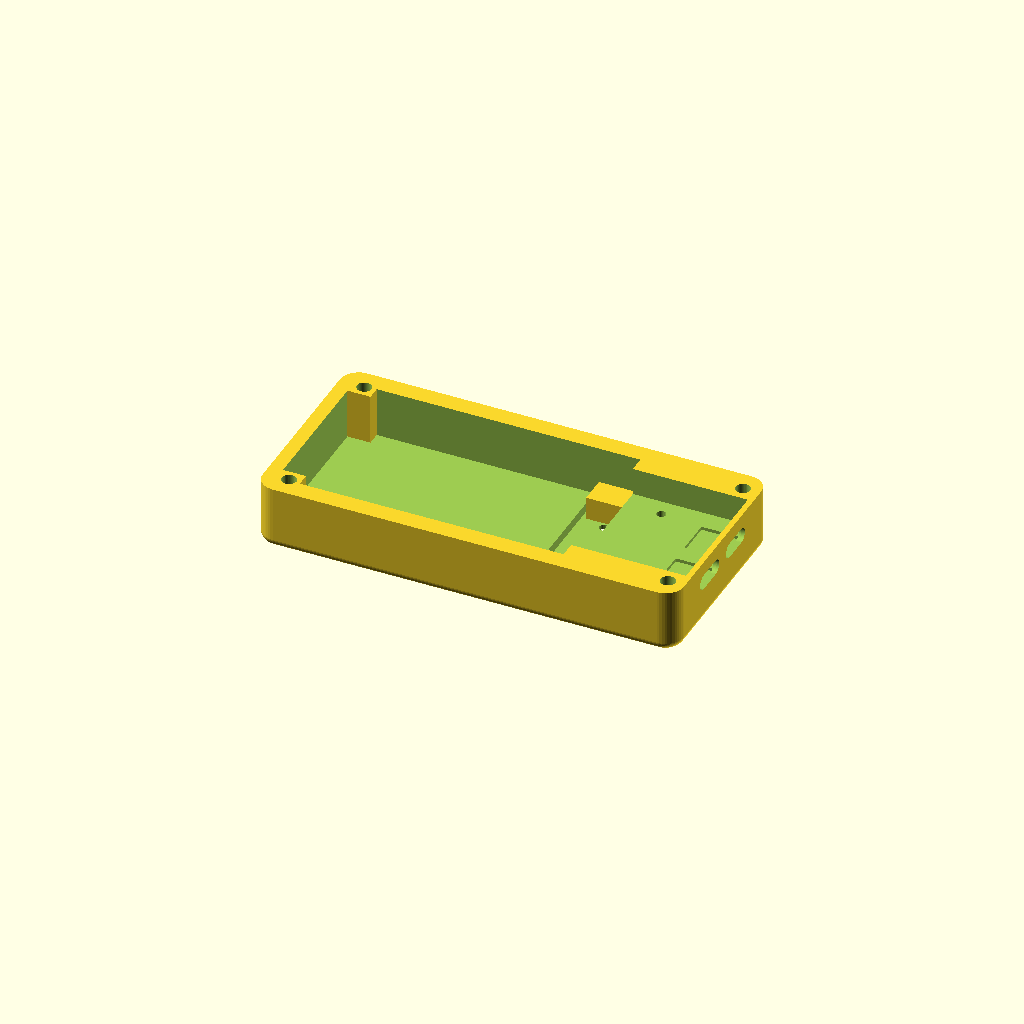
Cell 1 — every parameter at its default value.
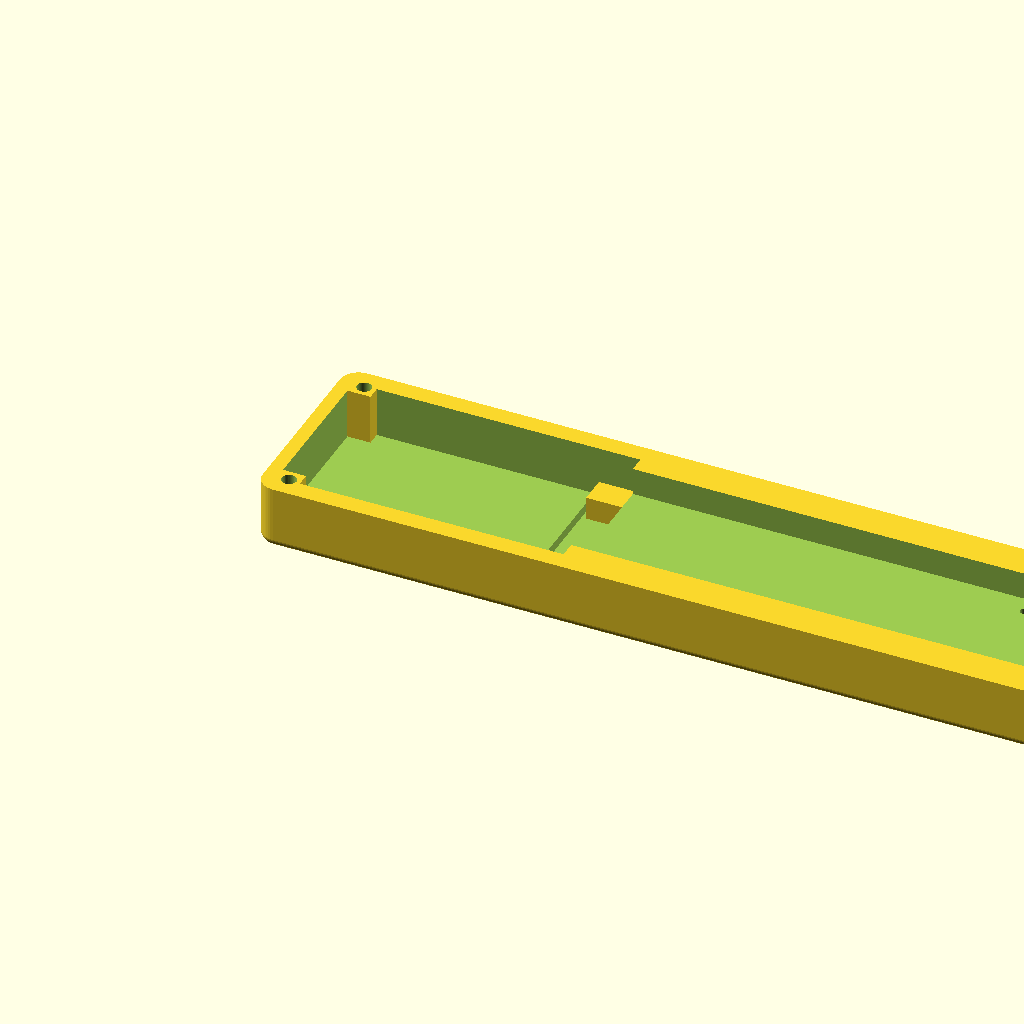
Cell 2: the same model with enclosure_outer_width_along_x_axis_mm = 183.
All cells are drawn from one camera (rotation 55°, 0°, 25°, orthographic, colour scheme Cornfield), so only the parameter changes between them.
The OpenSCAD source (hardware-design/scad Parts/Rev 2 extended with joystick/base-v1.scad):
// Dilder Rev 2 "extended with joystick" — BASE v1
//
// Bottom shell of the enclosure, sized for the extended joystick layout:
//   - Battery lies flat on the LEFT half (same 1000 mAh cell as top-cover-v3,
//     52 x 35 mm footprint).
//   - ESP32 stack sits on the RIGHT half and overhangs the battery top by 2 mm.
//     The ESP32 footprint is slightly thinner in Y than the battery, centered
//     on the same Y axis as the battery chamber.
//   - Two USB-C ports on the board pop out through the +X end wall.
//   - Four corner pillars with M3 pass-through holes, same convention as
//     enclosure-prints/base.3mf and the existing top-cover-v3.
//   - Rounded outer shell with a soft bottom fillet for the "curved bottom"
//     look.
//
// Source of measurements: ./design-plan.md (from hand-drawn sketch).
//
// Export:
//   openscad -o base-v1.3mf base-v1.scad

$fn = 48;

// ============================================================
// Outer shell dimensions (overall enclosure footprint and height)
// ============================================================
enclosure_outer_width_along_x_axis_mm          = 91.5; // battery bay +2 mm (was 89.5)
enclosure_outer_depth_along_y_axis_mm          = 44;
enclosure_total_height_along_z_axis_mm         = 14;  // top perimeter +2 mm (was 12)
perimeter_outer_wall_thickness_mm              = 2;    // ±Y long walls
base_floor_plate_thickness_mm                  = 3;    // was 2; +1 mm so the -X-ward battery-floor pit (2 mm deep) leaves 1 mm of material below it
// Outer corner radius is bounded by the asymmetric end-wall geometry:
// with `plus_x_wall = 1.2` and `pillar = 5`, the outermost +X pillar
// corner sits √((r − 1.2)² + (r − 2)²) from the shell corner arc center
// and must be ≤ r. That constraint gives r ≤ 5.39, and the symmetric
// -X constraint gives r ≤ 4.34. Anything above 4.34 makes the +X pillar
// corners visibly poke past the rounded shell on the USB face.
outer_case_top_view_corner_radius_mm           = 4;
outer_case_bottom_edge_fillet_radius_mm        = 2;

// Asymmetric ±X end-wall thicknesses: the USB-C side is intentionally
// thinner so the two ports pop through a minimal amount of material, and
// the opposite (battery) side is a bit thicker for strength and balance.
plus_x_usb_side_end_wall_thickness_mm          = 1.2;  // +X, USB-C end
minus_x_battery_side_end_wall_thickness_mm     = 3.0;  // -X, battery end

// ============================================================
// Battery chamber (LEFT side, 1000 mAh cell — matches top-cover-v3)
// ============================================================
battery_cell_footprint_length_x_mm             = 61.5; // battery bay +2 mm (was 59.5)
battery_cell_footprint_depth_y_mm              = 35;

// ============================================================
// ESP32 chamber (RIGHT side — slightly thinner in Y than the battery)
// ============================================================
esp32_board_footprint_depth_y_mm               = 28;   // narrower than battery
esp32_overhang_shelf_height_above_battery_floor_mm = 5; // was 2; +3 = battery pit 3 mm deeper under the shelf

// ============================================================
// Two USB-C cutouts on the +X end wall (for the board's two USB-C ports)
// ============================================================
// Cutout shape is a stadium (pill) — rectangle in Y with rounded ±Y end
// caps — so the curved ends match the USB-C receptacle's shield profile
// and the PCB's port bodies drop cleanly through the +X wall during
// assembly (instead of binding on sharp rectangular corners).
//
// Y width: measured port length (7.8 mm) + 1 mm slop so the port body
// has room to move past the opening while seating the board.
// Z height: port body height (2.6 mm) + 0.2 mm seat allowance, plus a
// top-only 0.5 mm extension that raises ONLY the top edge of the
// cutout. The bottom edge stays put so the shelf alignment under each
// port is unchanged; the extra top clearance gives room for the port
// body's top radius to slip past the plastic during drop-in.
usb_c_panel_cutout_width_along_y_axis_mm       = 8.8;   // 7.8 port + 1 mm slop
usb_c_port_body_height_above_pcb_mm            = 2.6;   // typical USB-C receptacle body
usb_c_cutout_extra_height_allowance_mm         = 0.2;   // so board lies flat
usb_c_cutout_top_extra_height_mm               = 0.5;   // raises ONLY the top edge
usb_c_panel_cutout_height_along_z_axis_mm =
    usb_c_port_body_height_above_pcb_mm
      + usb_c_cutout_extra_height_allowance_mm
      + usb_c_cutout_top_extra_height_mm;               // = 3.3

// How far the USB-C port body extends INTO the enclosure from the outer
// wall (typical SMT receptacle: ~7.3 mm body depth on the PCB). Each
// cutout carves this far into the body so the port bodies have an
// explicit aligned pocket, not just open chamber space.
usb_c_port_body_recess_depth_into_enclosure_mm = 8.0;

// Shelf divet under each USB-C port. The board sits on the ESP32 shelf
// with the USB-C receptacle straddling the PCB edge; a small shield tab
// on the port body extends ~0.2 mm BELOW the PCB, so without this divet
// the board would rock on that tab. The divet is carved into the top of
// the shelf (z just below the shelf face) at each port's Y position.
usb_c_shelf_divet_depth_into_shelf_z_mm        = 0.7;
usb_c_shelf_divet_length_along_x_axis_mm       = 8.0;
usb_c_shelf_divet_width_along_y_axis_mm        = 7.8;

// Vertical center of the USB-C port cutout (z).
// The board sits INSIDE the base on the ESP32 shelf (component-side UP,
// headers facing up), so the USB-C ports sit low — close to the base
// floor. Tracks the shelf: raised +1 mm when the base floor went from
// 2 to 3 mm (shelf shifted z=7 → z=8), so the cutout still clears the
// shelf top and sits fully above it (cutout now spans z=7.6 to z=10.9
// with the top-only +0.5 mm extension, shelf top at z=8).
usb_c_port_vertical_center_z_mm                = 9;

// Effective cutout Z center is shifted up by half the top-only extra so
// the added height sits entirely above the original cutout top edge
// (bottom Z stays the same as before this pass).
usb_c_cutout_effective_center_z_mm =
    usb_c_port_vertical_center_z_mm
      + usb_c_cutout_top_extra_height_mm / 2;           // = 8.25

// Y centers of the TWO USB-C ports on the board's end edge. Default layout
// assumes the two ports sit symmetrically about the ESP32 Y centerline,
// ~6 mm apart center-to-center (tweak to match the real board).
usb_c_port_center_y_positions_list = [
    enclosure_outer_depth_along_y_axis_mm / 2 - 6,   // lower port
    enclosure_outer_depth_along_y_axis_mm / 2 + 6,   // upper port
];

// ============================================================
// Internal layout (divider between chambers, fit tolerance)
// ============================================================
print_fit_tolerance_slop_mm                    = 0.4;
battery_to_esp32_internal_divider_wall_thickness_mm = 2;
esp32_cavity_overhang_onto_battery_length_x_mm = 4;   // PCB overhangs battery in X

// ============================================================
// Corner pillars (support posts for screws through the stack)
// ============================================================
corner_pillar_square_side_length_mm            = 5;
corner_pillar_inner_facing_corner_radius_mm    = 1;
m3_screw_clearance_hole_diameter_mm            = 3.2;

// ============================================================
// BOOT / RESET button poke-through holes in the BASE FLOOR
// ============================================================
// Two small Ø 1 mm vertical through-holes in the bottom of the case,
// going straight up through the 2 mm base plate and the 5 mm shelf
// material so a paperclip inserted from below reaches the BOOT and
// RESET buttons on the ESP32 dev board (which is mounted COMPONENT-
// SIDE DOWN in the ESP32 chamber, so buttons face the floor).
//
// X positions are measured from the +X (USB-end) inner wall face.
// Y position is measured INWARD from the +Y outer long edge of the
// floor (11.5 mm inset lands the hole inside the ESP32 chamber under
// where the flipped-board buttons sit).
button_poke_hole_diameter_mm                          = 2.0;
button_poke_hole_1_distance_from_plus_x_inner_wall_mm = 17.0;  // nearest the USB end
button_poke_hole_2_offset_to_left_of_hole_1_mm        = 12.5;  // further into the case
button_poke_hole_distance_from_plus_y_outer_edge_mm   = 11.5;  // Y inset from +Y outer edge

// ============================================================
// Battery-floor pit (just past the ESP32 shelf / divider, inside
// the battery chamber)
// ============================================================
// A rectangular pit dug INTO the battery chamber floor, flush with
// the +X end of the battery cavity (against the divider wall) and
// centered on the enclosure Y axis. Purpose: recess for a battery-
// side component / connector hanging below the cell. Depth is
// measured DOWNWARD from the battery floor (top of the floor plate).
battery_floor_pit_width_along_x_mm             = 10.0;
battery_floor_pit_width_along_y_mm             = 35.5;
battery_floor_pit_depth_below_battery_floor_mm = 2.0;

// ============================================================
// Battery-stop pillars (two positive blocks INSIDE the battery
// chamber, flush to the ±Y inner walls and to the divider wall)
// ============================================================
// The ESP32 PCB overhangs onto the battery chamber top, and its
// under-board connector sits near the battery-facing PCB edge. These
// two short pillars act as physical stops so the cell cannot slide
// far enough toward +X to contact that connector. Each pillar grows
// out of the divider (battery-side face) by the X-width below, runs
// along the ±Y inner wall for the Y-width below, and rises from the
// battery floor by the Z-height below. A wide gap stays open in the
// middle for the connector to hang down without fouling.
battery_stop_pillar_width_along_x_mm   = 9.0;    // extends -X from divider (was 5; +4 mm so the block reaches further into the battery chamber)
battery_stop_pillar_width_along_y_mm   = 6.0;    // per pillar, along ±Y walls (was 9; −3 mm so it sticks out less toward the chamber centerline)
battery_stop_pillar_height_along_z_mm  = 5.0;    // from pit floor up (7 − 2 = 5; top now at z = 6, below the ESP32 shelf at z = 8)

// ============================================================
// Derived cavity dimensions (cell + slop on every side)
// ============================================================
battery_chamber_inner_length_along_x_axis_mm =
    battery_cell_footprint_length_x_mm + 2 * print_fit_tolerance_slop_mm;
battery_chamber_inner_depth_along_y_axis_mm =
    battery_cell_footprint_depth_y_mm + 2 * print_fit_tolerance_slop_mm;
esp32_chamber_inner_depth_along_y_axis_mm =
    esp32_board_footprint_depth_y_mm + 2 * print_fit_tolerance_slop_mm;

// ESP32 chamber X length is derived so the cavity reaches the thin +X wall
// (otherwise the USB-C cutouts would terminate in solid material before
// breaking through into the chamber).
esp32_chamber_inner_length_along_x_axis_mm =
    enclosure_outer_width_along_x_axis_mm
      - minus_x_battery_side_end_wall_thickness_mm
      - battery_chamber_inner_length_along_x_axis_mm
      - battery_to_esp32_internal_divider_wall_thickness_mm
      - plus_x_usb_side_end_wall_thickness_mm;

// Corner pillar positions — flush to the inside of the outer wall.
// The ±X positions use the asymmetric end-wall thicknesses so the pillars
// sit hard against whichever wall they belong to.
corner_pillar_xy_origin_positions_list = [
    [minus_x_battery_side_end_wall_thickness_mm,
     perimeter_outer_wall_thickness_mm],
    [enclosure_outer_width_along_x_axis_mm
       - plus_x_usb_side_end_wall_thickness_mm
       - corner_pillar_square_side_length_mm,
     perimeter_outer_wall_thickness_mm],
    [minus_x_battery_side_end_wall_thickness_mm,
     enclosure_outer_depth_along_y_axis_mm
       - perimeter_outer_wall_thickness_mm
       - corner_pillar_square_side_length_mm],
    [enclosure_outer_width_along_x_axis_mm
       - plus_x_usb_side_end_wall_thickness_mm
       - corner_pillar_square_side_length_mm,
     enclosure_outer_depth_along_y_axis_mm
       - perimeter_outer_wall_thickness_mm
       - corner_pillar_square_side_length_mm],
];

// ========== Helpers (shared with top-cover-v3 family) ==========

module rounded_v_box(w, l, h, r, fn = 48) {
    hull() {
        for (x = [r, w - r])
            for (y = [r, l - r])
                translate([x, y, 0])
                    cylinder(r = r, h = h, $fn = fn);
    }
}

// Pillar with only one corner rounded (the exposed inner corner).
module pillar_one_round(w, l, h, r, round_x, round_y) {
    tiny = 0.01;
    hull() {
        for (ix = [0, 1])
            for (iy = [0, 1]) {
                cr = (ix == round_x && iy == round_y) ? r : tiny;
                translate([cr + ix * (w - 2*cr), cr + iy * (l - 2*cr), 0])
                    cylinder(r = cr, h = h, $fn = 48);
            }
    }
}

// Rounded-rectangle PRISM with a filleted BOTTOM edge — the "curved bottom"
// look. Minkowski sum of a shrunken rounded box with a hemisphere.
module shell_with_curved_bottom(w, l, h, corner_r, fillet_r) {
    intersection() {
        minkowski() {
            translate([fillet_r, fillet_r, fillet_r])
                rounded_v_box(w - 2 * fillet_r,
                              l - 2 * fillet_r,
                              h - fillet_r,
                              max(0.01, corner_r - fillet_r));
            sphere(r = fillet_r, $fn = 48);
        }
        translate([-1, -1, 0])
            cube([w + 2, l + 2, h]);
    }
}

// Stadium (pill) shape cutout — rectangle in Y with semicircular end
// caps on the ±Y ends — extruded along +X. Origin is at the stadium's
// geometric center (Y=0, Z=0); the extrusion runs from X=0 to X=depth.
// Used for the USB-C panel cutouts so the curved ends match the
// receptacle shield and the PCB can be dropped in without the port
// body catching on a sharp corner.
module stadium_cutout_extruded_along_x(depth_along_x_mm,
                                       total_width_along_y_mm,
                                       total_height_along_z_mm) {
    end_cap_radius_mm = total_height_along_z_mm / 2;
    end_cap_y_offset_from_center_mm =
        total_width_along_y_mm / 2 - end_cap_radius_mm;
    hull() {
        for (side_sign = [-1, 1])
            translate([0,
                       side_sign * end_cap_y_offset_from_center_mm,
                       0])
                rotate([0, 90, 0])
                    cylinder(r = end_cap_radius_mm,
                             h = depth_along_x_mm,
                             $fn = 48);
    }
}

// A chamber carve that preserves the corner pillars — the cavity box with
// square notches cut out where each pillar stands. Ensures the screw holes
// through the pillars stay fully embedded in solid material, with no open
// slice exposing them to the chamber.
module chamber_carve_preserving_pillars(origin_x, origin_y, origin_z,
                                        width_x, depth_y, height_z,
                                        pillar_xy_list, pillar_side) {
    difference() {
        translate([origin_x, origin_y, origin_z])
            cube([width_x, depth_y, height_z]);
        for (pillar_origin_xy = pillar_xy_list)
            translate([pillar_origin_xy[0], pillar_origin_xy[1], origin_z - 0.5])
                cube([pillar_side, pillar_side, height_z + 1]);
    }
}

// ========== Base ==========

module base() {
    // -------- Z heights --------
    battery_chamber_floor_z_height_mm =
        base_floor_plate_thickness_mm;
    esp32_chamber_shelf_floor_z_height_mm =
        base_floor_plate_thickness_mm
          + esp32_overhang_shelf_height_above_battery_floor_mm;

    // -------- X positions --------
    battery_cavity_start_x_position_mm =
        minus_x_battery_side_end_wall_thickness_mm;
    battery_cavity_end_x_position_mm =
        battery_cavity_start_x_position_mm
          + battery_chamber_inner_length_along_x_axis_mm;

    divider_wall_start_x_position_mm = battery_cavity_end_x_position_mm;
    divider_wall_end_x_position_mm =
        divider_wall_start_x_position_mm
          + battery_to_esp32_internal_divider_wall_thickness_mm;

    esp32_cavity_start_x_position_mm =
        divider_wall_end_x_position_mm
          - esp32_cavity_overhang_onto_battery_length_x_mm;
    esp32_cavity_end_x_position_mm =
        divider_wall_end_x_position_mm
          + esp32_chamber_inner_length_along_x_axis_mm;

    // -------- Y positions (both cavities centered on the enclosure Y axis) --------
    battery_cavity_start_y_position_mm =
        (enclosure_outer_depth_along_y_axis_mm
          - battery_chamber_inner_depth_along_y_axis_mm) / 2;
    esp32_cavity_start_y_position_mm =
        (enclosure_outer_depth_along_y_axis_mm
          - esp32_chamber_inner_depth_along_y_axis_mm) / 2;

    difference() {
        union() {
            shell_with_curved_bottom(
                enclosure_outer_width_along_x_axis_mm,
                enclosure_outer_depth_along_y_axis_mm,
                enclosure_total_height_along_z_axis_mm,
                outer_case_top_view_corner_radius_mm,
                outer_case_bottom_edge_fillet_radius_mm);

            // Corner pillars, CLIPPED to the outer shell so their outer
            // bottom corners inherit the fillet curve instead of poking
            // past it (without this, the pillar's flat corner at z≈0 sits
            // outside the shrunken z=0 shell outline and shows as a
            // clipped plane at the base of the front panel).
            intersection() {
                union() {
                    for (corner_pillar_origin_xy = corner_pillar_xy_origin_positions_list) {
                        pillar_rounds_positive_x_corner =
                            (corner_pillar_origin_xy[0]
                              < enclosure_outer_width_along_x_axis_mm / 2) ? 1 : 0;
                        pillar_rounds_positive_y_corner =
                            (corner_pillar_origin_xy[1]
                              < enclosure_outer_depth_along_y_axis_mm / 2) ? 1 : 0;
                        translate([corner_pillar_origin_xy[0],
                                   corner_pillar_origin_xy[1],
                                   0])
                            pillar_one_round(
                                corner_pillar_square_side_length_mm,
                                corner_pillar_square_side_length_mm,
                                enclosure_total_height_along_z_axis_mm,
                                corner_pillar_inner_facing_corner_radius_mm,
                                pillar_rounds_positive_x_corner,
                                pillar_rounds_positive_y_corner);
                    }
                }
                shell_with_curved_bottom(
                    enclosure_outer_width_along_x_axis_mm,
                    enclosure_outer_depth_along_y_axis_mm,
                    enclosure_total_height_along_z_axis_mm,
                    outer_case_top_view_corner_radius_mm,
                    outer_case_bottom_edge_fillet_radius_mm);
            }

            // Internal divider between battery and ESP32 chambers.
            // Spans the battery chamber Y width so it fully closes the
            // battery pocket; the ESP32 cut later carves it back above the
            // overhang shelf.
            translate([divider_wall_start_x_position_mm,
                       battery_cavity_start_y_position_mm,
                       base_floor_plate_thickness_mm])
                cube([battery_to_esp32_internal_divider_wall_thickness_mm,
                      battery_chamber_inner_depth_along_y_axis_mm,
                      enclosure_total_height_along_z_axis_mm
                        - base_floor_plate_thickness_mm]);
        }

        // ----- Hollow out the chambers (pillars preserved) -----

        // Battery chamber: full height from battery floor up. Pillar
        // corners are NOT carved out, so the screw holes stay fully
        // inside solid pillar material with no opening into the chamber.
        chamber_carve_preserving_pillars(
            battery_cavity_start_x_position_mm,
            battery_cavity_start_y_position_mm,
            battery_chamber_floor_z_height_mm,
            battery_chamber_inner_length_along_x_axis_mm,
            battery_chamber_inner_depth_along_y_axis_mm,
            enclosure_total_height_along_z_axis_mm
              - battery_chamber_floor_z_height_mm + 0.1,
            corner_pillar_xy_origin_positions_list,
            corner_pillar_square_side_length_mm);

        // ESP32 chamber: starts 2 mm higher (overlap step) and extends
        // `overhang` back over the battery cavity — the overhang shelf.
        chamber_carve_preserving_pillars(
            esp32_cavity_start_x_position_mm,
            esp32_cavity_start_y_position_mm,
            esp32_chamber_shelf_floor_z_height_mm,
            esp32_cavity_end_x_position_mm
              - esp32_cavity_start_x_position_mm,
            esp32_chamber_inner_depth_along_y_axis_mm,
            enclosure_total_height_along_z_axis_mm
              - esp32_chamber_shelf_floor_z_height_mm + 0.1,
            corner_pillar_xy_origin_positions_list,
            corner_pillar_square_side_length_mm);

        // Screw pass-through holes through every pillar.
        for (corner_pillar_origin_xy = corner_pillar_xy_origin_positions_list) {
            screw_hole_center_x_mm =
                corner_pillar_origin_xy[0]
                  + corner_pillar_square_side_length_mm / 2;
            screw_hole_center_y_mm =
                corner_pillar_origin_xy[1]
                  + corner_pillar_square_side_length_mm / 2;
            translate([screw_hole_center_x_mm,
                       screw_hole_center_y_mm,
                       -0.1])
                cylinder(
                    h = enclosure_total_height_along_z_axis_mm + 0.2,
                    d = m3_screw_clearance_hole_diameter_mm);
        }

        // Shelf divet under each USB-C port, so the shield tab on the
        // port body (which pokes ~0.2 mm below the PCB) has somewhere to
        // live and the board rests flat on the shelf. One divet per port,
        // carved INTO the top of the ESP32 shelf at the +X end.
        for (usb_c_port_center_y_mm = usb_c_port_center_y_positions_list) {
            divet_origin_x_mm =
                enclosure_outer_width_along_x_axis_mm
                  - plus_x_usb_side_end_wall_thickness_mm
                  - usb_c_shelf_divet_length_along_x_axis_mm;
            divet_origin_y_mm =
                usb_c_port_center_y_mm
                  - usb_c_shelf_divet_width_along_y_axis_mm / 2;
            divet_origin_z_mm =
                esp32_chamber_shelf_floor_z_height_mm
                  - usb_c_shelf_divet_depth_into_shelf_z_mm;
            // Divet stops AT the inner face of the +X wall so it never
            // breaks through to the outside (which would show up as a
            // thin slit under each USB-C cutout and look like clipping).
            translate([divet_origin_x_mm,
                       divet_origin_y_mm,
                       divet_origin_z_mm])
                cube([usb_c_shelf_divet_length_along_x_axis_mm,
                      usb_c_shelf_divet_width_along_y_axis_mm,
                      usb_c_shelf_divet_depth_into_shelf_z_mm + 0.01]);
        }

        // Two USB-C cutouts through the +X end wall at the ESP32 chamber.
        // Each cutout is a STADIUM (pill) shape — rounded ±Y ends that
        // match the USB-C receptacle shield profile — passing through the
        // THIN +X wall AND extending inward into the enclosure by the
        // USB-C port body depth, so each port has an explicit, aligned
        // pocket (not just an incidental gap in the open chamber).
        for (usb_c_port_center_y_mm = usb_c_port_center_y_positions_list) {
            usb_c_cutout_total_depth_x_mm =
                plus_x_usb_side_end_wall_thickness_mm
                  + usb_c_port_body_recess_depth_into_enclosure_mm
                  + 0.2;
            translate([enclosure_outer_width_along_x_axis_mm
                         - plus_x_usb_side_end_wall_thickness_mm
                         - usb_c_port_body_recess_depth_into_enclosure_mm,
                       usb_c_port_center_y_mm,
                       usb_c_cutout_effective_center_z_mm])
                stadium_cutout_extruded_along_x(
                    usb_c_cutout_total_depth_x_mm,
                    usb_c_panel_cutout_width_along_y_axis_mm,
                    usb_c_panel_cutout_height_along_z_axis_mm);
        }

        // BOOT / RESET paperclip poke-through holes in the BASE FLOOR.
        // Board is mounted component-side DOWN on the ESP32 shelf, so
        // BOOT/RST buttons face the floor. Two Ø 1 mm vertical holes
        // drill straight up from the outside bottom through the base
        // plate and the shelf material so a paperclip inserted from
        // below can reach the button contacts.
        button_poke_hole_1_center_x_mm =
            enclosure_outer_width_along_x_axis_mm
              - plus_x_usb_side_end_wall_thickness_mm
              - button_poke_hole_1_distance_from_plus_x_inner_wall_mm;
        button_poke_hole_2_center_x_mm =
            button_poke_hole_1_center_x_mm
              - button_poke_hole_2_offset_to_left_of_hole_1_mm;
        button_poke_hole_center_y_mm =
            enclosure_outer_depth_along_y_axis_mm
              - button_poke_hole_distance_from_plus_y_outer_edge_mm; // 44 − 11.5 = 32.5
        // Cylinder starts just below the outer bottom and extends all
        // the way through to above the shelf so the full bore is
        // punched in one subtract (floor + shelf material both go).
        for (button_poke_hole_center_x_mm =
               [button_poke_hole_1_center_x_mm,
                button_poke_hole_2_center_x_mm]) {
            translate([button_poke_hole_center_x_mm,
                       button_poke_hole_center_y_mm,
                       -0.5])
                cylinder(h = enclosure_total_height_along_z_axis_mm + 1,
                         d = button_poke_hole_diameter_mm,
                         $fn = 24);
        }

        // Battery-floor pit at the +X end of the battery chamber (just
        // past the ESP32 shelf / divider). Carves down from the battery
        // floor into the floor plate; with floor_plate=3 and pit=2, a
        // 1 mm material layer remains under the pit so it does NOT
        // break through to the outside bottom.
        battery_floor_pit_plus_x_edge_mm  = battery_cavity_end_x_position_mm;
        battery_floor_pit_start_x_mm      =
            battery_floor_pit_plus_x_edge_mm
              - battery_floor_pit_width_along_x_mm;
        battery_floor_pit_start_y_mm      =
            (enclosure_outer_depth_along_y_axis_mm
              - battery_floor_pit_width_along_y_mm) / 2;
        battery_floor_pit_start_z_mm      =
            battery_chamber_floor_z_height_mm
              - battery_floor_pit_depth_below_battery_floor_mm;
        translate([battery_floor_pit_start_x_mm,
                   battery_floor_pit_start_y_mm,
                   battery_floor_pit_start_z_mm])
            cube([battery_floor_pit_width_along_x_mm,
                  battery_floor_pit_width_along_y_mm,
                  battery_floor_pit_depth_below_battery_floor_mm + 0.01]);
    }

    // Battery-stop pillars — two positive blocks added AFTER the
    // chamber carves so they survive as solid material inside the
    // hollowed battery chamber. Each attaches to the divider's
    // battery-facing face on its +X side and to the ±Y inner wall
    // on its outer Y side. Center Y stays clear for the ESP32
    // board's under-side connector.
    battery_stop_pillar_plus_x_edge_mm =
        battery_cavity_end_x_position_mm;                    // flush to divider
    battery_stop_pillar_minus_x_start_mm =
        battery_stop_pillar_plus_x_edge_mm
          - battery_stop_pillar_width_along_x_mm;
    battery_stop_pillar_bottom_z_mm =
        battery_chamber_floor_z_height_mm
          - battery_floor_pit_depth_below_battery_floor_mm;  // reaches pit floor (z = 1)
    for (pillar_side_is_plus_y = [0, 1]) {
        battery_stop_pillar_start_y_mm =
            (pillar_side_is_plus_y == 0)
              ? battery_cavity_start_y_position_mm           // flush to -Y inner wall
              : battery_cavity_start_y_position_mm
                  + battery_chamber_inner_depth_along_y_axis_mm
                  - battery_stop_pillar_width_along_y_mm;    // flush to +Y inner wall
        translate([battery_stop_pillar_minus_x_start_mm,
                   battery_stop_pillar_start_y_mm,
                   battery_stop_pillar_bottom_z_mm])
            cube([battery_stop_pillar_width_along_x_mm,
                  battery_stop_pillar_width_along_y_mm,
                  battery_stop_pillar_height_along_z_mm]);
    }
}

base();
Customizer parameters (derived from the source; name, type, default, range or options):
enclosure_outer_width_along_x_axis_mm: number, default 91.5
enclosure_outer_depth_along_y_axis_mm: number, default 44
enclosure_total_height_along_z_axis_mm: number, default 14
perimeter_outer_wall_thickness_mm: number, default 2
base_floor_plate_thickness_mm: number, default 3
outer_case_top_view_corner_radius_mm: number, default 4
outer_case_bottom_edge_fillet_radius_mm: number, default 2
plus_x_usb_side_end_wall_thickness_mm: number, default 1.2
minus_x_battery_side_end_wall_thickness_mm: number, default 3
battery_cell_footprint_length_x_mm: number, default 61.5
battery_cell_footprint_depth_y_mm: number, default 35
esp32_board_footprint_depth_y_mm: number, default 28
esp32_overhang_shelf_height_above_battery_floor_mm: number, default 5
usb_c_panel_cutout_width_along_y_axis_mm: number, default 8.8
usb_c_port_body_height_above_pcb_mm: number, default 2.6
usb_c_cutout_extra_height_allowance_mm: number, default 0.2
usb_c_cutout_top_extra_height_mm: number, default 0.5
usb_c_port_body_recess_depth_into_enclosure_mm: number, default 8
usb_c_shelf_divet_depth_into_shelf_z_mm: number, default 0.7
usb_c_shelf_divet_length_along_x_axis_mm: number, default 8
usb_c_shelf_divet_width_along_y_axis_mm: number, default 7.8
usb_c_port_vertical_center_z_mm: number, default 9
print_fit_tolerance_slop_mm: number, default 0.4
battery_to_esp32_internal_divider_wall_thickness_mm: number, default 2
esp32_cavity_overhang_onto_battery_length_x_mm: number, default 4
corner_pillar_square_side_length_mm: number, default 5
corner_pillar_inner_facing_corner_radius_mm: number, default 1
m3_screw_clearance_hole_diameter_mm: number, default 3.2
button_poke_hole_diameter_mm: number, default 2
button_poke_hole_1_distance_from_plus_x_inner_wall_mm: number, default 17
button_poke_hole_2_offset_to_left_of_hole_1_mm: number, default 12.5
button_poke_hole_distance_from_plus_y_outer_edge_mm: number, default 11.5
battery_floor_pit_width_along_x_mm: number, default 10
battery_floor_pit_width_along_y_mm: number, default 35.5
battery_floor_pit_depth_below_battery_floor_mm: number, default 2
battery_stop_pillar_width_along_x_mm: number, default 9
battery_stop_pillar_width_along_y_mm: number, default 6
battery_stop_pillar_height_along_z_mm: number, default 5
